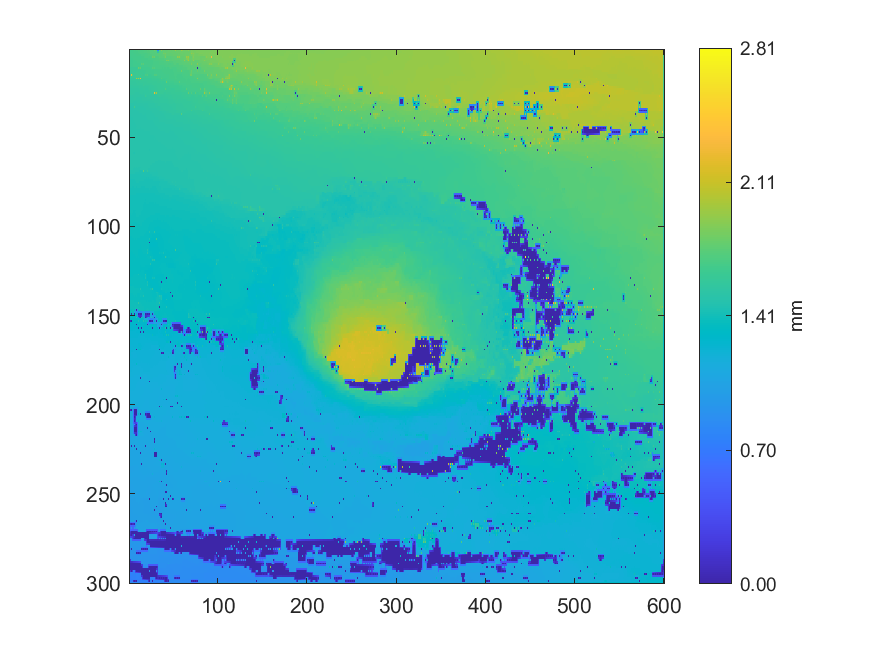

The data file committed next to this chart (first rows):
1.67378409299254, 1.66739399634253, 1.66859689301812, 1.66736584430716, 1.68554805112846, 1.67590805775348, 1.68111852377376, 1.67709289624486, 1.694427979674, 1.68542656617726, 1.70349549329195, 1.68717412037226, 1.69016799194371, 1.6923287857878, 1.69410615898088, 1.69529244249948, 1.71129062593131, 1.70809443502672, 1.72056572620328, 1.71141876073253, 1.7236131084215, 1.71722327729267, 1.72598813674725, 1.72225578928451
1.669, 1.667, 1.667, 1.667, 1.668, 1.67, 1.671, 1.674, 1.675, 1.678, 1.681, 1.685, 1.69, 1.692, 1.694, 1.696, 1.7, 1.705, 1.707, 1.711, 1.714, 1.717, 1.718, 1.72
1.665, 1.665, 1.664, 1.664, 1.663, 1.667, 1.669, 1.671, 1.675, 1.675, 1.676, 1.68, 1.693, 1.693, 1.694, 1.696, 1.698, 1.692, 1.688, 1.691, 1.691, 1.706, 1.706, 1.712
1.665, 1.664, 1.662, 1.662, 1.663, 1.664, 1.666, 1.667, 1.668, 1.671, 1.674, 1.676, 1.678, 1.68, 1.681, 1.683, 1.685, 1.689, 1.691, 1.693, 1.696, 1.703, 1.707, 1.712
1.648, 1.651, 1.657, 1.658, 1.656, 1.66, 1.662, 1.664, 1.665, 1.666, 1.665, 1.664, 1.665, 1.667, 1.669, 1.67, 1.669, 1.682, 1.695, 1.694, 1.694, 1.691, 1.687, 1.692
1.647, 1.649, 1.653, 1.656, 1.657, 1.659, 1.659, 1.661, 1.664, 1.664, 1.664, 1.664, 1.667, 1.669, 1.67, 1.671, 1.672, 1.673, 1.674, 1.676, 1.678, 1.681, 1.685, 1.686
1.645, 1.645, 1.644, 1.643, 1.642, 1.653, 1.654, 1.658, 1.664, 1.664, 1.663, 1.663, 1.673, 1.67, 1.672, 1.673, 1.673, 1.674, 1.675, 1.674, 1.673, 1.673, 1.674, 1.675
1.645, 1.644, 1.643, 1.643, 1.645, 1.649, 1.651, 1.653, 1.657, 1.659, 1.661, 1.662, 1.663, 1.666, 1.674, 1.674, 1.674, 1.674, 1.674, 1.673, 1.673, 1.673, 1.674, 1.675
1.637, 1.64, 1.639, 1.643, 1.644, 1.648, 1.649, 1.65, 1.649, 1.65, 1.648, 1.656, 1.653, 1.663, 1.741, 1.707, 1.734, 1.674, 1.673, 1.671, 1.668, 1.672, 1.675, 1.675
1.64, 1.641, 1.642, 1.645, 1.647, 1.65, 1.651, 1.651, 1.651, 1.651, 1.652, 1.656, 1.657, 1.662, 1.662, 1.66, 1.658, 1.659, 1.661, 1.663, 1.667, 1.67, 1.672, 1.674
1.616, 1.615, 1.616, 1.616, 1.617, 1.619, 1.621, 1.621, 1.621, 1.629, 1.801, 1.721, 1.786, 1.647, 1.645, 1.652, 1.656, 1.655, 1.653, 1.652, 1.653, 1.653, 1.653, 1.656
1.615, 1.614, 1.615, 1.615, 1.616, 1.618, 1.619, 1.621, 1.623, 1.626, 1.63, 1.633, 1.635, 1.639, 1.642, 1.644, 1.646, 1.647, 1.649, 1.65, 1.651, 1.652, 1.653, 1.655
1.599, 1.611, 1.612, 1.615, 1.614, 1.617, 1.617, 1.621, 1.624, 1.624, 1.62, 1.633, 1.633, 1.631, 1.628, 1.628, 1.627, 1.633, 1.635, 1.649, 1.647, 1.651, 1.653, 1.654
1.604, 1.608, 1.615, 1.616, 1.617, 1.62, 1.621, 1.622, 1.624, 1.625, 1.626, 1.63, 1.631, 1.63, 1.628, 1.628, 1.629, 1.631, 1.641, 1.649, 1.65, 1.652, 1.653, 1.654
1.604, 1.608, 2.254, 1.713, 1.806, 1.623, 1.623, 1.622, 1.625, 1.626, 1.626, 1.63, 1.63, 1.63, 1.626, 1.626, 1.621, 1.624, 1.693, 1.67, 1.71, 1.635, 1.628, 1.63
1.608, 1.61, 1.613, 1.614, 1.613, 1.613, 1.615, 1.618, 1.628, 1.629, 1.629, 1.631, 1.632, 1.63, 1.629, 1.627, 1.625, 1.625, 1.623, 1.625, 1.626, 1.625, 1.624, 1.624
1.583, 1.585, 1.584, 1.589, 1.596, 1.598, 1.598, 1.599, 1.999, 1.725, 1.993, 1.727, 2.276, 1.614, 1.61, 1.61, 1.609, 1.612, 1.613, 1.613, 1.611, 1.61, 1.609, 1.609
1.586, 1.586, 1.585, 1.585, 1.583, 1.581, 1.58, 1.581, 1.584, 1.589, 1.593, 1.597, 1.6, 1.602, 1.603, 1.605, 1.608, 1.61, 1.611, 1.61, 1.609, 1.608, 1.608, 1.608
1.571, 1.571, 1.571, 1.572, 1.573, 1.575, 1.576, 1.578, 1.581, 1.58, 1.579, 1.581, 1.601, 1.598, 1.594, 1.592, 1.591, 1.593, 1.595, 1.6, 1.605, 1.606, 1.604, 1.607
1.57, 1.57, 1.571, 1.571, 1.574, 1.575, 1.575, 1.577, 1.578, 1.58, 1.581, 1.582, 1.584, 1.586, 1.588, 1.59, 1.592, 1.593, 1.594, 1.594, 1.594, 1.594, 1.595, 1.597
1.562, 1.563, 1.564, 1.567, 1.576, 1.575, 1.572, 1.575, 1.575, 1.573, 1.569, 1.57, 1.571, 1.571, 1.573, 1.577, 1.621, 1.583, 1.577, 1.582, 1.587, 1.584, 1.582, 1.583
1.562, 1.563, 1.563, 1.562, 1.561, 1.56, 1.561, 1.562, 1.564, 1.566, 1.568, 1.569, 1.57, 1.569, 1.57, 1.57, 1.572, 1.573, 1.576, 1.576, 1.577, 1.579, 1.582, 1.582
1.552, 1.552, 1.552, 1.551, 1.551, 1.551, 1.552, 1.551, 1.553, 1.554, 1.556, 1.558, 1.56, 1.563, 1.564, 1.569, 1.571, 1.569, 1.567, 1.565, 1.564, 1.575, 1.584, 1.579
1.551, 1.551, 1.55, 1.55, 1.549, 1.549, 1.549, 1.549, 1.55, 1.553, 1.555, 1.558, 1.56, 1.562, 1.563, 1.563, 1.563, 1.563, 1.564, 1.565, 1.566, 1.569, 1.571, 1.574
1.549, 1.55, 1.548, 1.549, 1.548, 1.548, 1.548, 1.547, 1.546, 1.543, 1.543, 1.551, 1.559, 1.561, 1.562, 1.56, 1.557, 1.56, 1.562, 1.564, 1.567, 1.568, 1.567, 1.572
1.55, 1.55, 1.549, 1.549, 1.547, 1.545, 1.542, 1.541, 1.541, 1.54, 1.541, 1.543, 1.545, 1.548, 1.551, 1.555, 1.558, 1.56, 1.562, 1.563, 1.566, 1.568, 1.568, 1.568
1.532, 1.533, 1.536, 1.535, 1.535, 1.536, 1.537, 1.538, 1.538, 1.537, 1.537, 1.536, 1.537, 1.535, 1.536, 1.538, 1.54, 1.546, 1.62, 1.558, 1.553, 1.554, 1.554, 1.556
1.531, 1.532, 1.533, 1.534, 1.535, 1.536, 1.537, 1.536, 1.536, 1.535, 1.535, 1.535, 1.535, 1.533, 1.535, 1.537, 1.54, 1.542, 1.544, 1.546, 1.547, 1.548, 1.548, 1.549
1.528, 1.529, 1.528, 1.526, 1.522, 1.528, 1.537, 1.534, 1.528, 1.528, 1.526, 1.527, 1.527, 1.53, 1.533, 1.537, 1.54, 1.542, 1.543, 1.543, 1.541, 1.539, 1.538, 1.539
1.53, 1.53, 1.529, 1.526, 1.524, 1.522, 1.521, 1.522, 1.525, 1.525, 1.526, 1.526, 1.526, 1.527, 1.528, 1.527, 1.526, 1.528, 1.53, 1.531, 1.533, 1.534, 1.535, 1.536
1.511, 1.511, 1.512, 1.511, 1.512, 1.514, 1.516, 1.52, 1.523, 1.523, 1.525, 1.524, 1.525, 1.524, 1.523, 1.524, 1.525, 1.524, 1.525, 1.523, 1.524, 1.527, 1.532, 1.532
1.51, 1.51, 1.51, 1.509, 1.51, 1.513, 1.516, 1.518, 1.519, 1.52, 1.519, 1.52, 1.52, 1.521, 1.522, 1.523, 1.522, 1.521, 1.522, 1.522, 1.523, 1.526, 1.529, 1.53
1.502, 1.502, 1.503, 1.505, 1.507, 1.51, 1.655, 1.517, 1.515, 1.512, 1.511, 1.511, 1.511, 1.511, 1.511, 1.512, 1.514, 1.517, 1.521, 1.52, 1.52, 1.525, 1.528, 1.529
1.5, 1.5, 1.501, 1.502, 1.504, 1.503, 1.503, 1.503, 1.505, 1.507, 1.508, 1.509, 1.509, 1.509, 1.509, 1.51, 1.512, 1.514, 1.514, 1.516, 1.517, 1.516, 1.517, 1.518
1.498, 1.498, 1.499, 1.498, 1.496, 1.496, 1.496, 1.499, 1.503, 1.504, 1.506, 1.506, 1.507, 1.507, 1.507, 1.508, 1.51, 1.511, 1.512, 1.512, 1.511, 1.512, 1.512, 1.513
1.496, 1.495, 1.495, 1.496, 1.496, 1.496, 1.496, 1.498, 1.499, 1.502, 1.503, 1.504, 1.504, 1.505, 1.505, 1.506, 1.507, 1.508, 1.51, 1.509, 1.51, 1.511, 1.511, 1.512
1.492, 1.493, 1.492, 1.494, 1.496, 1.496, 1.496, 1.496, 1.497, 1.499, 1.501, 1.501, 1.502, 1.502, 1.503, 1.503, 1.503, 1.503, 1.501, 1.506, 1.509, 1.509, 1.51, 1.51
1.492, 1.492, 1.492, 1.493, 1.494, 1.495, 1.495, 1.496, 1.496, 1.498, 1.498, 1.5, 1.501, 1.501, 1.501, 1.502, 1.502, 1.502, 1.502, 1.504, 1.506, 1.507, 1.508, 1.508
1.491, 1.491, 1.492, 1.492, 1.492, 1.493, 1.494, 1.494, 1.496, 1.496, 1.496, 1.498, 1.501, 1.5, 1.5, 1.5, 1.501, 1.501, 1.502, 1.503, 1.505, 1.505, 1.506, 1.506
1.49, 1.49, 1.49, 1.491, 1.492, 1.493, 1.493, 1.494, 1.495, 1.496, 1.496, 1.498, 1.499, 1.5, 1.5, 1.5, 1.499, 1.5, 1.5, 1.501, 1.502, 1.503, 1.503, 1.504
1.489, 1.489, 1.489, 1.49, 1.493, 1.492, 1.493, 1.493, 1.495, 1.495, 1.496, 1.497, 1.499, 1.499, 1.501, 1.499, 1.498, 1.498, 1.499, 1.5, 1.501, 1.501, 1.501, 1.502
1.487, 1.487, 1.487, 1.488, 1.489, 1.49, 1.491, 1.493, 1.493, 1.495, 1.496, 1.496, 1.497, 1.498, 1.498, 1.498, 1.497, 1.497, 1.497, 1.499, 1.499, 1.5, 1.5, 1.5
1.484, 1.486, 1.485, 1.486, 1.487, 1.488, 1.49, 1.491, 1.493, 1.494, 1.497, 1.496, 1.496, 1.496, 1.497, 1.496, 1.496, 1.496, 1.496, 1.497, 1.499, 1.499, 1.499, 1.499
1.486, 1.486, 1.486, 1.486, 1.486, 1.488, 1.488, 1.49, 1.492, 1.493, 1.494, 1.494, 1.494, 1.494, 1.495, 1.495, 1.495, 1.495, 1.495, 1.496, 1.497, 1.497, 1.498, 1.498
1.487, 1.487, 1.487, 1.486, 1.486, 1.487, 1.487, 1.489, 1.492, 1.492, 1.493, 1.492, 1.492, 1.492, 1.494, 1.493, 1.494, 1.494, 1.495, 1.495, 1.496, 1.496, 1.498, 1.497
1.488, 1.488, 1.487, 1.487, 1.486, 1.487, 1.487, 1.489, 1.491, 1.492, 1.491, 1.492, 1.491, 1.492, 1.491, 1.492, 1.492, 1.492, 1.492, 1.493, 1.493, 1.494, 1.494, 1.495
1.489, 1.488, 1.488, 1.487, 1.487, 1.486, 1.487, 1.489, 1.493, 1.491, 1.491, 1.491, 1.492, 1.49, 1.49, 1.49, 1.49, 1.49, 1.491, 1.491, 1.491, 1.491, 1.491, 1.493
1.49, 1.489, 1.489, 1.488, 1.487, 1.487, 1.487, 1.488, 1.489, 1.489, 1.489, 1.489, 1.489, 1.489, 1.488, 1.489, 1.489, 1.49, 1.489, 1.49, 1.49, 1.491, 1.49, 1.492
1.491, 1.49, 1.491, 1.488, 1.488, 1.487, 1.487, 1.487, 1.488, 1.488, 1.488, 1.488, 1.488, 1.487, 1.487, 1.488, 1.489, 1.488, 1.488, 1.489, 1.49, 1.49, 1.49, 1.491
1.49, 1.489, 1.489, 1.488, 1.487, 1.487, 1.486, 1.486, 1.486, 1.487, 1.487, 1.487, 1.487, 1.487, 1.487, 1.488, 1.488, 1.488, 1.488, 1.489, 1.49, 1.49, 1.49, 1.49
1.489, 1.488, 1.488, 1.487, 1.488, 1.486, 1.486, 1.485, 1.485, 1.486, 1.487, 1.487, 1.488, 1.486, 1.487, 1.487, 1.488, 1.488, 1.489, 1.489, 1.49, 1.489, 1.49, 1.49
1.488, 1.487, 1.487, 1.486, 1.486, 1.486, 1.485, 1.485, 1.485, 1.486, 1.486, 1.486, 1.486, 1.486, 1.485, 1.485, 1.486, 1.486, 1.487, 1.488, 1.488, 1.489, 1.489, 1.49
1.487, 1.486, 1.486, 1.486, 1.485, 1.485, 1.485, 1.485, 1.486, 1.485, 1.486, 1.485, 1.486, 1.484, 1.484, 1.484, 1.484, 1.485, 1.486, 1.486, 1.486, 1.488, 1.49, 1.489
1.486, 1.486, 1.486, 1.486, 1.485, 1.485, 1.485, 1.485, 1.484, 1.485, 1.484, 1.485, 1.484, 1.484, 1.483, 1.483, 1.483, 1.484, 1.484, 1.485, 1.485, 1.486, 1.487, 1.487
1.487, 1.486, 1.486, 1.485, 1.486, 1.485, 1.485, 1.484, 1.484, 1.484, 1.484, 1.484, 1.484, 1.483, 1.483, 1.482, 1.481, 1.483, 1.484, 1.484, 1.484, 1.484, 1.485, 1.485
1.486, 1.486, 1.486, 1.486, 1.486, 1.485, 1.485, 1.484, 1.484, 1.484, 1.483, 1.484, 1.484, 1.484, 1.483, 1.482, 1.482, 1.482, 1.482, 1.483, 1.482, 1.483, 1.483, 1.484
1.485, 1.485, 1.486, 1.486, 1.486, 1.485, 1.485, 1.484, 1.484, 1.483, 1.483, 1.484, 1.486, 1.484, 1.484, 1.483, 1.482, 1.482, 1.482, 1.482, 1.482, 1.482, 1.48, 1.483
1.484, 1.485, 1.485, 1.486, 1.486, 1.485, 1.485, 1.484, 1.483, 1.483, 1.483, 1.484, 1.484, 1.484, 1.483, 1.483, 1.483, 1.483, 1.483, 1.483, 1.483, 1.483, 1.483, 1.484
1.484, 1.484, 1.485, 1.485, 1.468, 1.476, 1.464, 1.483, 1.482, 1.483, 1.484, 1.484, 1.485, 1.484, 1.484, 1.483, 1.483, 1.483, 1.484, 1.484, 1.485, 1.484, 1.485, 1.484
1.484, 1.484, 1.484, 1.485, 1.484, 1.483, 1.484, 1.484, 1.483, 1.483, 1.484, 1.484, 1.484, 1.484, 1.484, 1.484, 1.484, 1.484, 1.485, 1.485, 1.485, 1.485, 1.485, 1.485
1.483, 1.484, 1.484, 1.484, 1.484, 1.484, 1.485, 1.484, 1.484, 1.483, 1.484, 1.483, 1.484, 1.484, 1.484, 1.484, 1.486, 1.485, 1.486, 1.486, 1.487, 1.486, 1.487, 1.486
... 239 more rows
